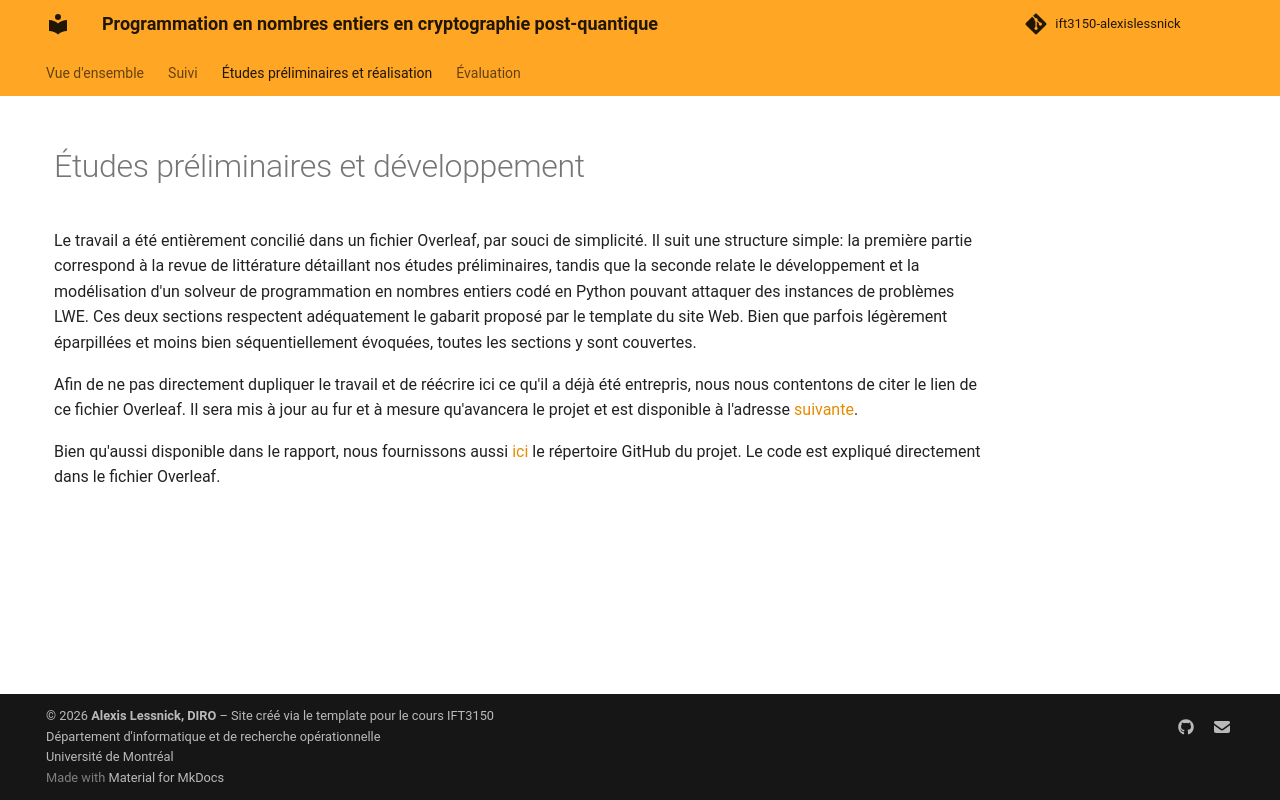

repository: alexlesss/projet-alexless · page: realisation/index.html · generator: mkdocs

---
title: Travail réalisé
---

<style>
    @media screen and (min-width: 76em) {
        .md-sidebar--primary {
            display: none !important;
        }
    }
</style>

# Études préliminaires et développement

Le travail a été entièrement concilié dans un fichier Overleaf, par souci de simplicité. Il suit une structure simple: la première partie correspond à la revue de littérature détaillant nos études préliminaires, tandis que la seconde relate le développement et la modélisation d'un solveur de programmation en nombres entiers codé en Python pouvant attaquer des instances de problèmes LWE. Ces deux sections respectent adéquatement le gabarit proposé par le template du site Web. Bien que parfois légèrement éparpillées et moins bien séquentiellement évoquées, toutes les sections y sont couvertes.

Afin de ne pas directement dupliquer le travail et de réécrire ici ce qu'il a déjà été entrepris, nous nous contentons de citer le lien de ce fichier Overleaf. Il sera mis à jour au fur et à mesure qu'avancera le projet et est disponible à l'adresse [suivante](https://fr.overleaf.com/read/cqztsnmbpgsx#16f137).

Bien qu'aussi disponible dans le rapport, nous fournissons aussi [ici](https://github.com/alexlesss/solveur_lwe) le répertoire GitHub du projet. Le code est expliqué directement dans le fichier Overleaf.
